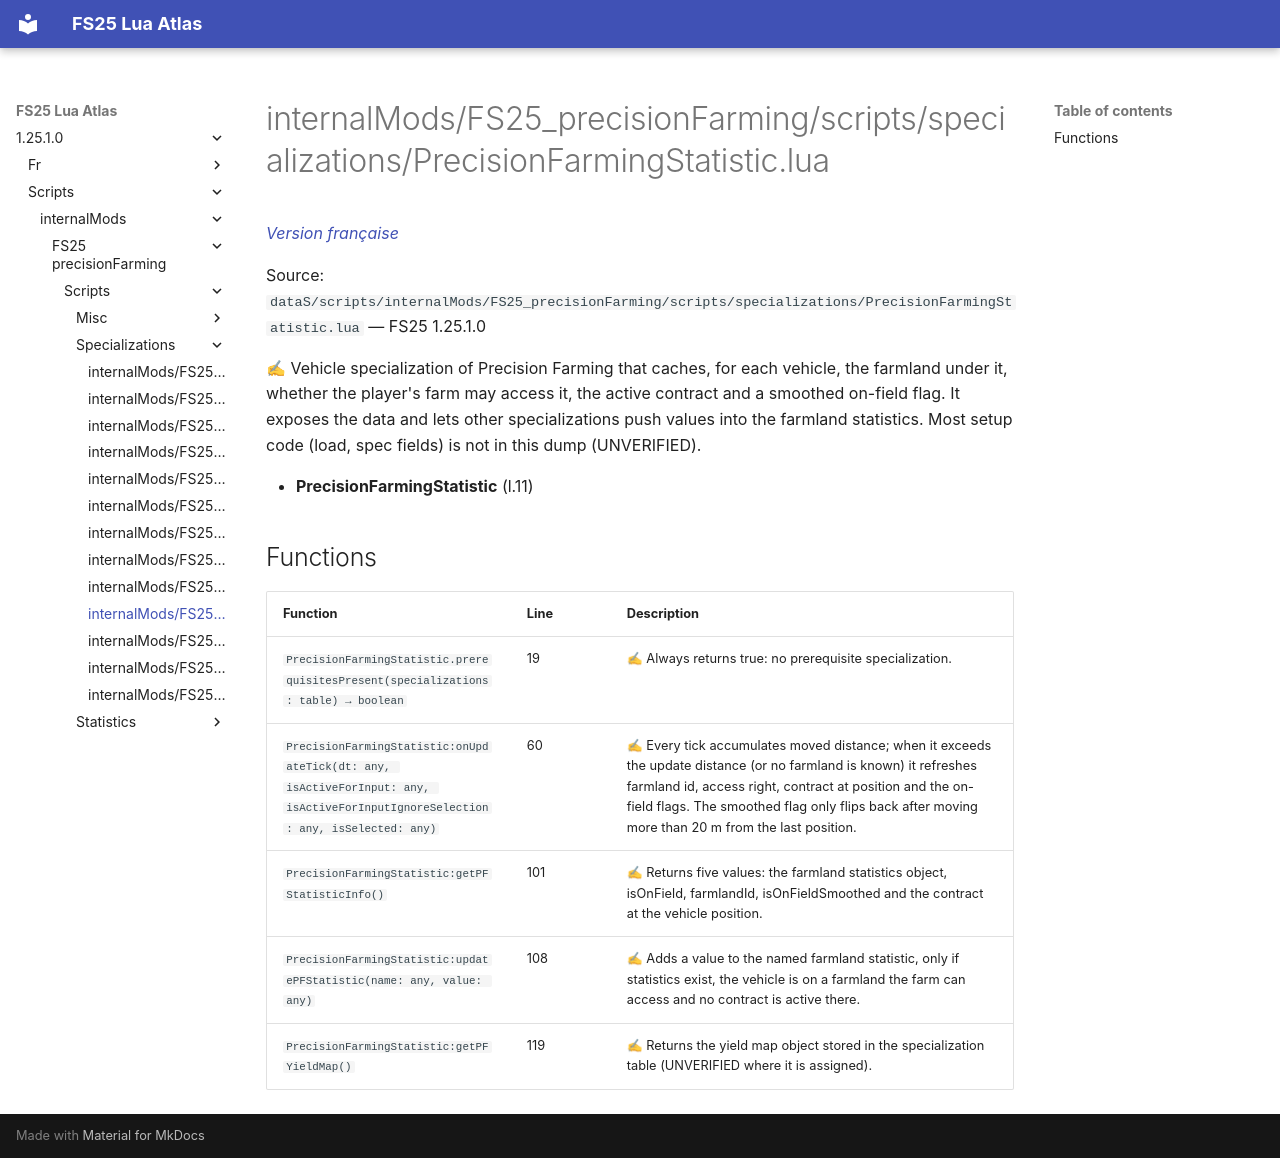

repository: Tim0219800/fs25-lua-atlas · page: 1.25.1.0/scripts/internalMods/FS25_precisionFarming/scripts/specializations/PrecisionFarmingStatistic.html · generator: mkdocs

# internalMods/FS25_precisionFarming/scripts/specializations/PrecisionFarmingStatistic.lua

*[Version française](../../../../../fr/scripts/internalMods/FS25_precisionFarming/scripts/specializations/PrecisionFarmingStatistic.md)*

Source: `dataS/scripts/internalMods/FS25_precisionFarming/scripts/specializations/PrecisionFarmingStatistic.lua` — FS25 1.25.1.0

✍ Vehicle specialization of Precision Farming that caches, for each vehicle, the farmland under it, whether the player's farm may access it, the active contract and a smoothed on-field flag. It exposes the data and lets other specializations push values into the farmland statistics. Most setup code (load, spec fields) is not in this dump (UNVERIFIED).

- **PrecisionFarmingStatistic** (l.11)

## Functions

| Function | Line | Description |
|---|---|---|
| `PrecisionFarmingStatistic.prerequisitesPresent(specializations: table) → boolean` | 19 | ✍ Always returns true: no prerequisite specialization. |
| `PrecisionFarmingStatistic:onUpdateTick(dt: any, isActiveForInput: any, isActiveForInputIgnoreSelection: any, isSelected: any)` | 60 | ✍ Every tick accumulates moved distance; when it exceeds the update distance (or no farmland is known) it refreshes farmland id, access right, contract at position and the on-field flags. The smoothed flag only flips back after moving more than 20 m from the last position. |
| `PrecisionFarmingStatistic:getPFStatisticInfo()` | 101 | ✍ Returns five values: the farmland statistics object, isOnField, farmlandId, isOnFieldSmoothed and the contract at the vehicle position. |
| `PrecisionFarmingStatistic:updatePFStatistic(name: any, value: any)` | 108 | ✍ Adds a value to the named farmland statistic, only if statistics exist, the vehicle is on a farmland the farm can access and no contract is active there. |
| `PrecisionFarmingStatistic:getPFYieldMap()` | 119 | ✍ Returns the yield map object stored in the specialization table (UNVERIFIED where it is assigned). |
